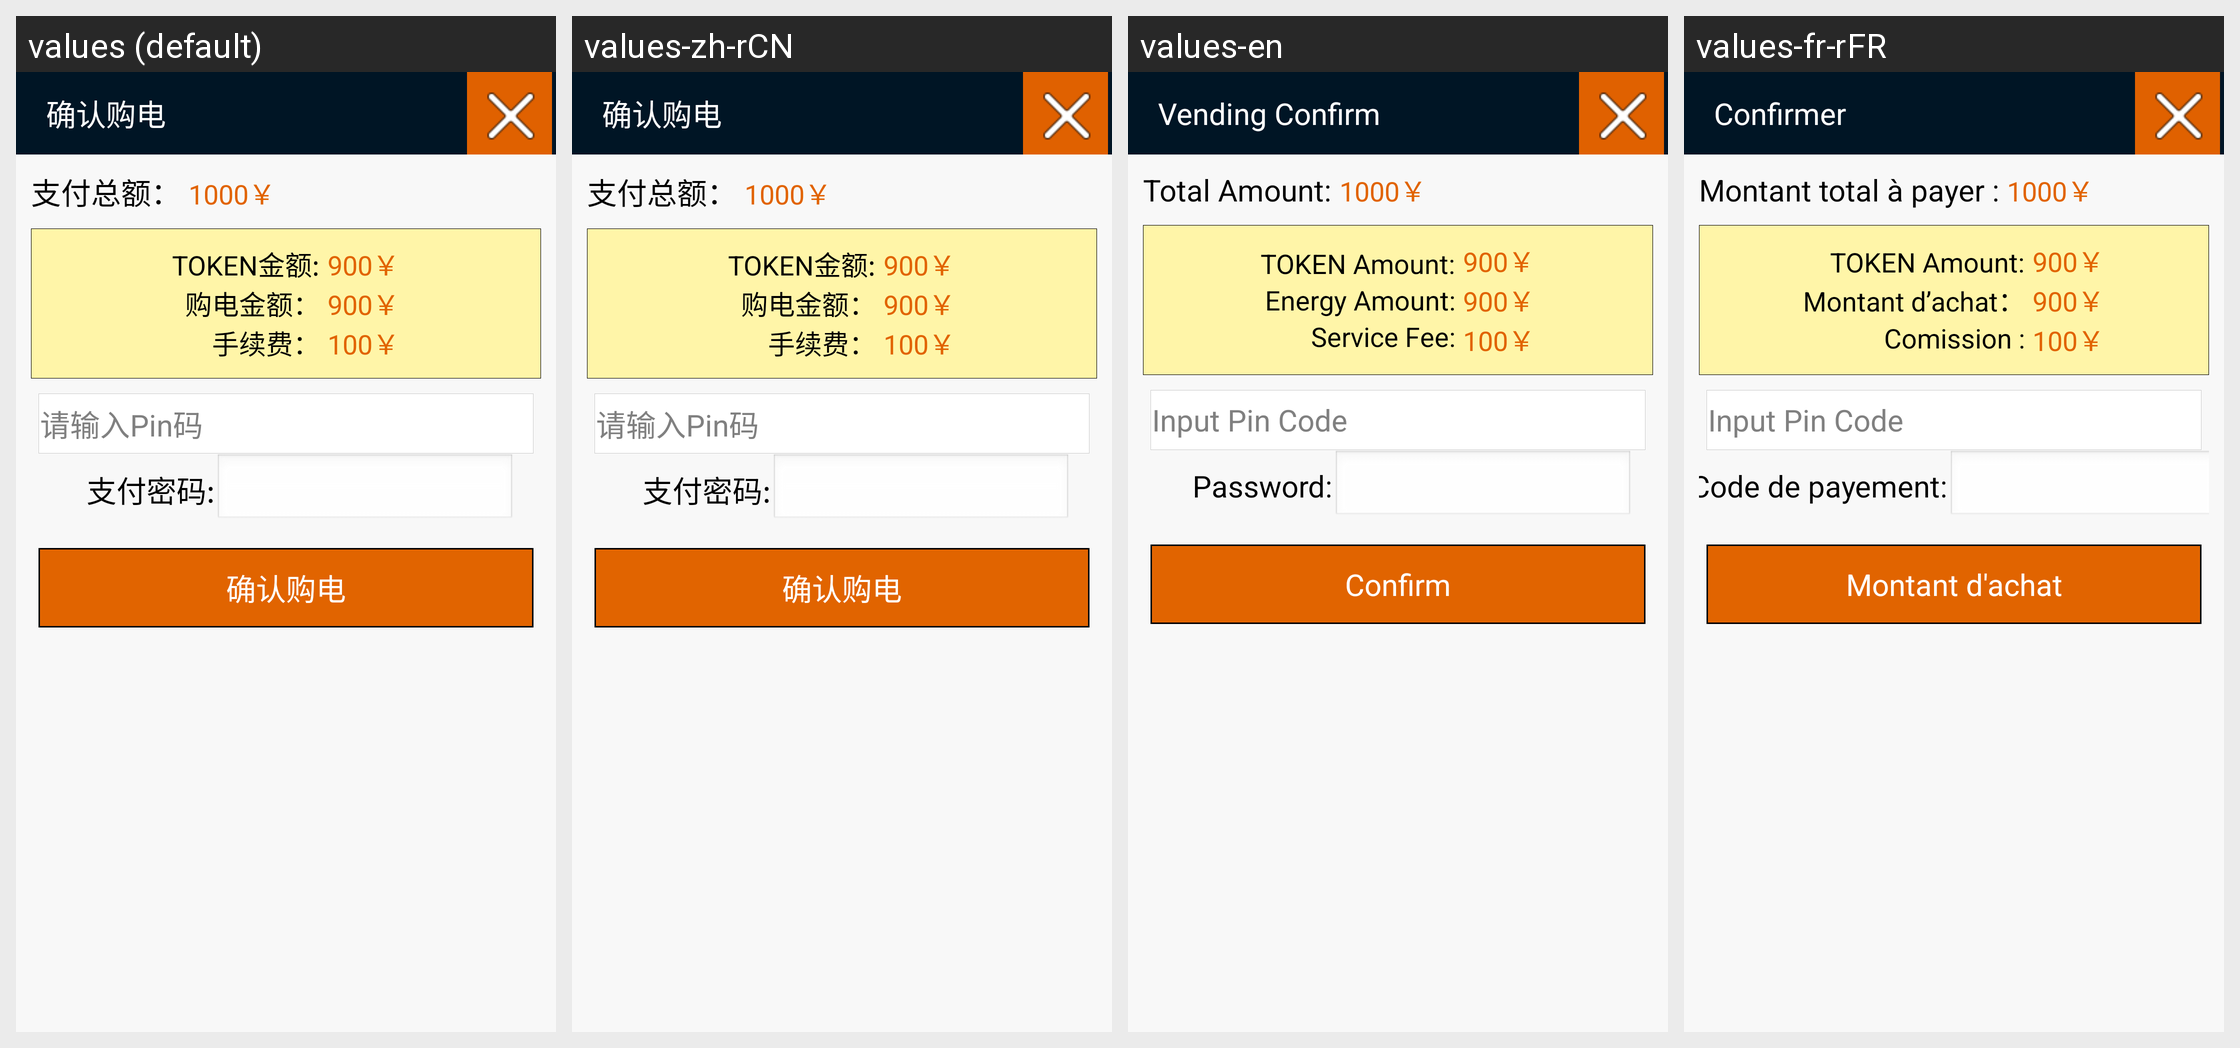

Here is an Android app screen in its default locale and in the app's own translations. Write out the translated-string differences for the strings that appear on this screen.
Android screen res/layout/dialog_shoudianxiangqing_querengoudian.xml rendered under 4 locales, left to right: values (default), values-zh-rCN, values-en, values-fr-rFR. Device: Nexus 5 (rendered at 1080×1920; each locale shown at half size, 540×960, under a caption strip naming it); theme OrangeTheme.
Strings drawn on this screen, with the default value and each locale's value (text and hints the layout hard-codes, and strings that could not be matched under every locale, appear in the picture but are not listed):

shoufeixiangqing_tv_querengoudian
  values: 确认购电
  values-zh-rCN: 确认购电
  values-en: Vending Confirm
  values-fr-rFR: Confirmer

shoufeixiangqing_tv_zhifuzonge
  values: 支付总额：
  values-zh-rCN: 支付总额：
  values-en: Total Amount:
  values-fr-rFR: Montant total à payer :

shoudianxiangqing_label_tokenamt
  values: TOKEN金额:
  values-zh-rCN: TOKEN金额:
  values-en: TOKEN Amount:
  values-fr-rFR: TOKEN Amount:

shoufeixiangqing_tv_goudianjine
  values: 购电金额：
  values-zh-rCN: 购电金额：
  values-en: Energy Amount:
  values-fr-rFR: Montant d’achat：

shoufeixiangqing_tv_shouxufei
  values: 手续费：
  values-zh-rCN: 手续费：
  values-en: Service Fee:
  values-fr-rFR: Comission :

shoudianxiangqing_pay_pin
  values: 请输入Pin码
  values-zh-rCN: 请输入Pin码
  values-en: Input Pin Code
  values-fr-rFR: Input Pin Code

main_zhifumima
  values: 支付密码:
  values-zh-rCN: 支付密码:
  values-en: Password:
  values-fr-rFR: Code de payement:

shoufeixiangqing_btn_querengoudian
  values: 确认购电
  values-zh-rCN: 确认购电
  values-en: Confirm
  values-fr-rFR: Montant d'achat
